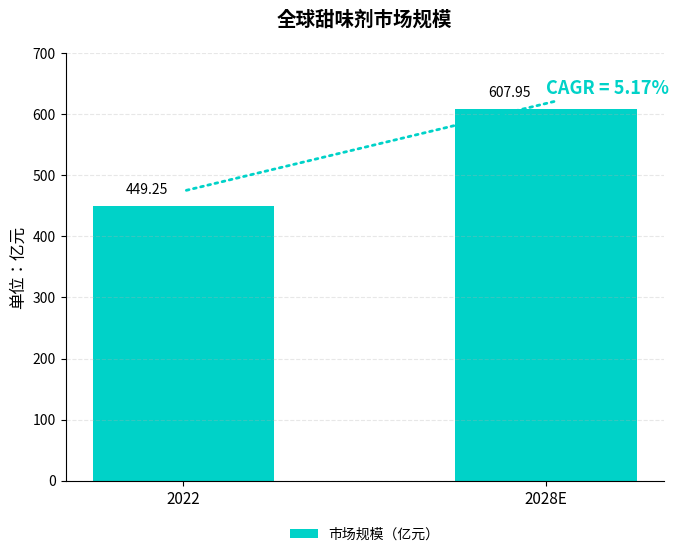

This figure's Python source:
import matplotlib.pyplot as plt
import numpy as np

# 数据
years = ['2022', '2028E']
values = [449.25, 607.95]
x = np.arange(len(years))

# 图表创建
fig, ax = plt.subplots(figsize=(7, 6))

# 柱状图
bars = ax.bar(x, values, color='#00d2c8', width=0.5, label='市场规模（亿元）')

# 添加顶部数值标签
for i, v in enumerate(values):
    ax.text(x[i] - 0.1, v + 15, f'{v}', ha='center', va='bottom', fontsize=10)

# 添加 CAGR 注释
ax.annotate('CAGR = 5.17%',
            xy=(x[0], values[0] + 25), xytext=(x[1], values[1] + 25),
            textcoords='data',
            arrowprops=dict(arrowstyle='-', linestyle='dotted', color='#00d2c8', linewidth=2),
            fontsize=13, color='#00d2c8', fontweight='bold')

# 坐标轴设置
ax.set_xticks(x)
ax.set_xticklabels(years, fontsize=11)
ax.set_ylim(0, 700)
ax.set_ylabel('单位：亿元', fontsize=12)
ax.set_title('全球甜味剂市场规模', fontsize=14, fontweight='bold', pad=20)

# 图例
ax.legend(loc='upper center', bbox_to_anchor=(0.5, -0.08), frameon=False, fontsize=10)

# 美化
ax.yaxis.grid(True, linestyle='--', alpha=0.3)
ax.spines['top'].set_visible(False)
ax.spines['right'].set_visible(False)

plt.tight_layout(rect=[0, 0.05, 1, 1])  # 给图例留空间
plt.show()
